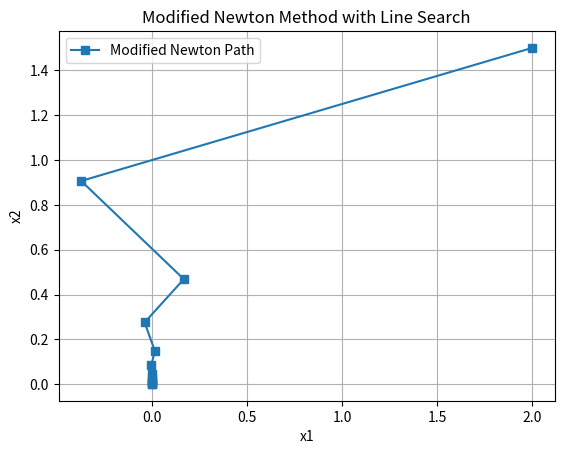

This figure's Python source:
import numpy as np
import matplotlib.pyplot as plt

# Function
def f(x):
    return x[0]**2 + x[1]**4

# Gradient
def grad_f(x):
    return np.array([2*x[0], 4*x[1]**3])

# Hessian
def hessian_f(x):
    return np.array([[2, 0],
                     [0, 12*x[1]**2]])

# Line search using Newton method
def find_alpha(x, p, tol=1e-6, max_iter=50):
    alpha = 1.0

    for _ in range(max_iter):
        x_new = x + alpha * p

        grad = grad_f(x_new)
        phi_prime = np.dot(grad, p)

        H = hessian_f(x_new)
        phi_double = p.T @ H @ p

        if abs(phi_double) < 1e-10:
            break

        alpha_new = alpha - phi_prime / phi_double

        if abs(alpha_new - alpha) < tol:
            return alpha_new

        alpha = alpha_new

    return alpha


# Modified Newton Method
def modified_newton(x0, tol=1e-6, max_iter=50, epsilon=1e-6):
    x = x0.copy()
    history = [x.copy()]

    for _ in range(max_iter):
        grad = grad_f(x)

        # stopping condition
        if np.linalg.norm(grad) < tol:
            break

        H = hessian_f(x)

        # Regularization (important!)
        H_mod = H + epsilon * np.eye(2)

        # Newton direction
        p = -np.linalg.solve(H_mod, grad)

        # Line search
        alpha = find_alpha(x, p)

        # Update
        x = x + alpha * p

        history.append(x.copy())

    return np.array(history)


# Initial point
x0 = np.array([2.0, 1.5])

# Run algorithm
path = modified_newton(x0)

# Plot iterates
plt.plot(path[:,0], path[:,1], 's-', label='Modified Newton Path')
plt.xlabel('x1')
plt.ylabel('x2')
plt.legend()
plt.title('Modified Newton Method with Line Search')
plt.grid()
plt.show()
